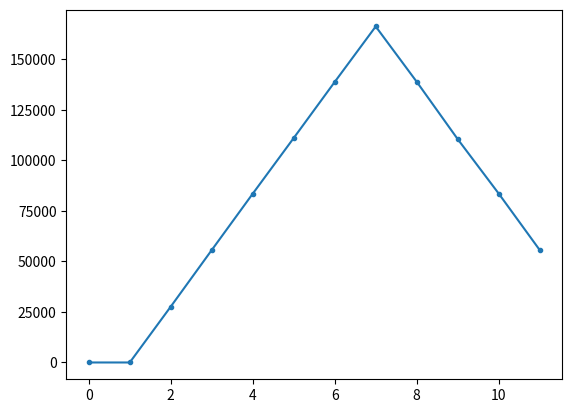

Recreate this plot in Python.
from random import *
from matplotlib.pyplot import *
diceNotation = ""

def dieRoll(amount, size):
    diceResult = []
    for die in range(amount):
        diceResult.append(randint(1, size))
    return diceResult

def diceRollLoop(amount, size, iterations):
    manyResults = []
    for run in range(iterations):
        output = dieRoll(amount, size)
        manyResults.append([output, sum(output)])
    diceNotation = f"{amount}d{size} rolled {iterations} time(s)"
    # print(manyResults)
    return manyResults

def probabilityCheck(amount, size, iterations):
    inputMatrix = diceRollLoop(amount, size, iterations)
    allSums = []
    for item in inputMatrix:
        allSums.append(item[1])
    allSums.sort()
    # print(allSums)
    return allSums

def consolidate(list):
    counter = 0
    frequencies = []
    while counter < list[-1]:
        valueFrequency = [counter, 0]
        for item in list:
            if item == counter: valueFrequency[1] += 1
        frequencies.append(valueFrequency)
        counter += 1
    print(frequencies)
    return frequencies

def coordinateify(matrix):
    x = []
    y = []
    for item in matrix:
        x.append(item[0])
        y.append(item[1])
    return [x, y]

def runEverything(amount, size, iterations):
    return coordinateify(consolidate(probabilityCheck(amount, size, iterations)))


def test():
    # print(consolidate(probabilityCheck(3, 10, 1000))) # action surge eldritch blast
    # print(dieRoll(8, 6)) # 3rd-level fireball
    # print(diceRollLoop(2, 6, 4)) # 3rd-level scorching ray   
    # print(probabilityCheck(2, 4, 100)) # greatclub attack
    # print(f"\n{runEverything(15, 8, 1000000)}") # finger of death
    # output = runEverything(15, 8, 1000000)
    output = runEverything(2, 6, 1000000)
    print(output)
    # scatter(output[0], output[1])
    plot(output[1], marker=".")
    show()

test()